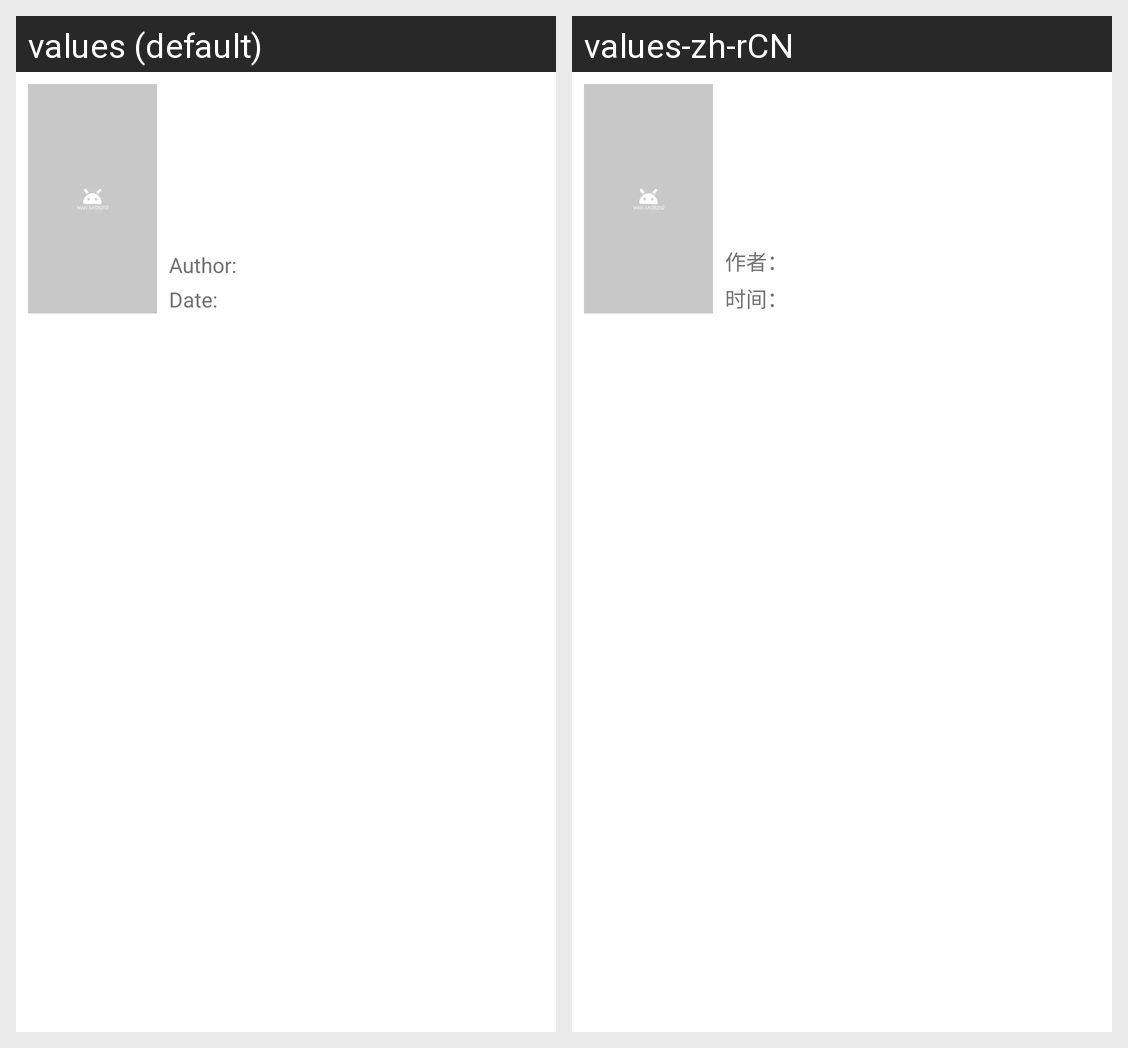

Strings drawn on this Android screen and how each of the app's shown locales translates them:
Android screen res/layout/project_recycle_item.xml rendered under 2 locales, left to right: values (default), values-zh-rCN. Device: Nexus 5 (rendered at 1080×1920; each locale shown at half size, 540×960, under a caption strip naming it); theme AppTheme.
Strings drawn on this screen, with the default value and each locale's value (text and hints the layout hard-codes, and strings that could not be matched under every locale, appear in the picture but are not listed):

author
  values: Author:
  values-zh-rCN: 作者：

time
  values: Date:
  values-zh-rCN: 时间：
